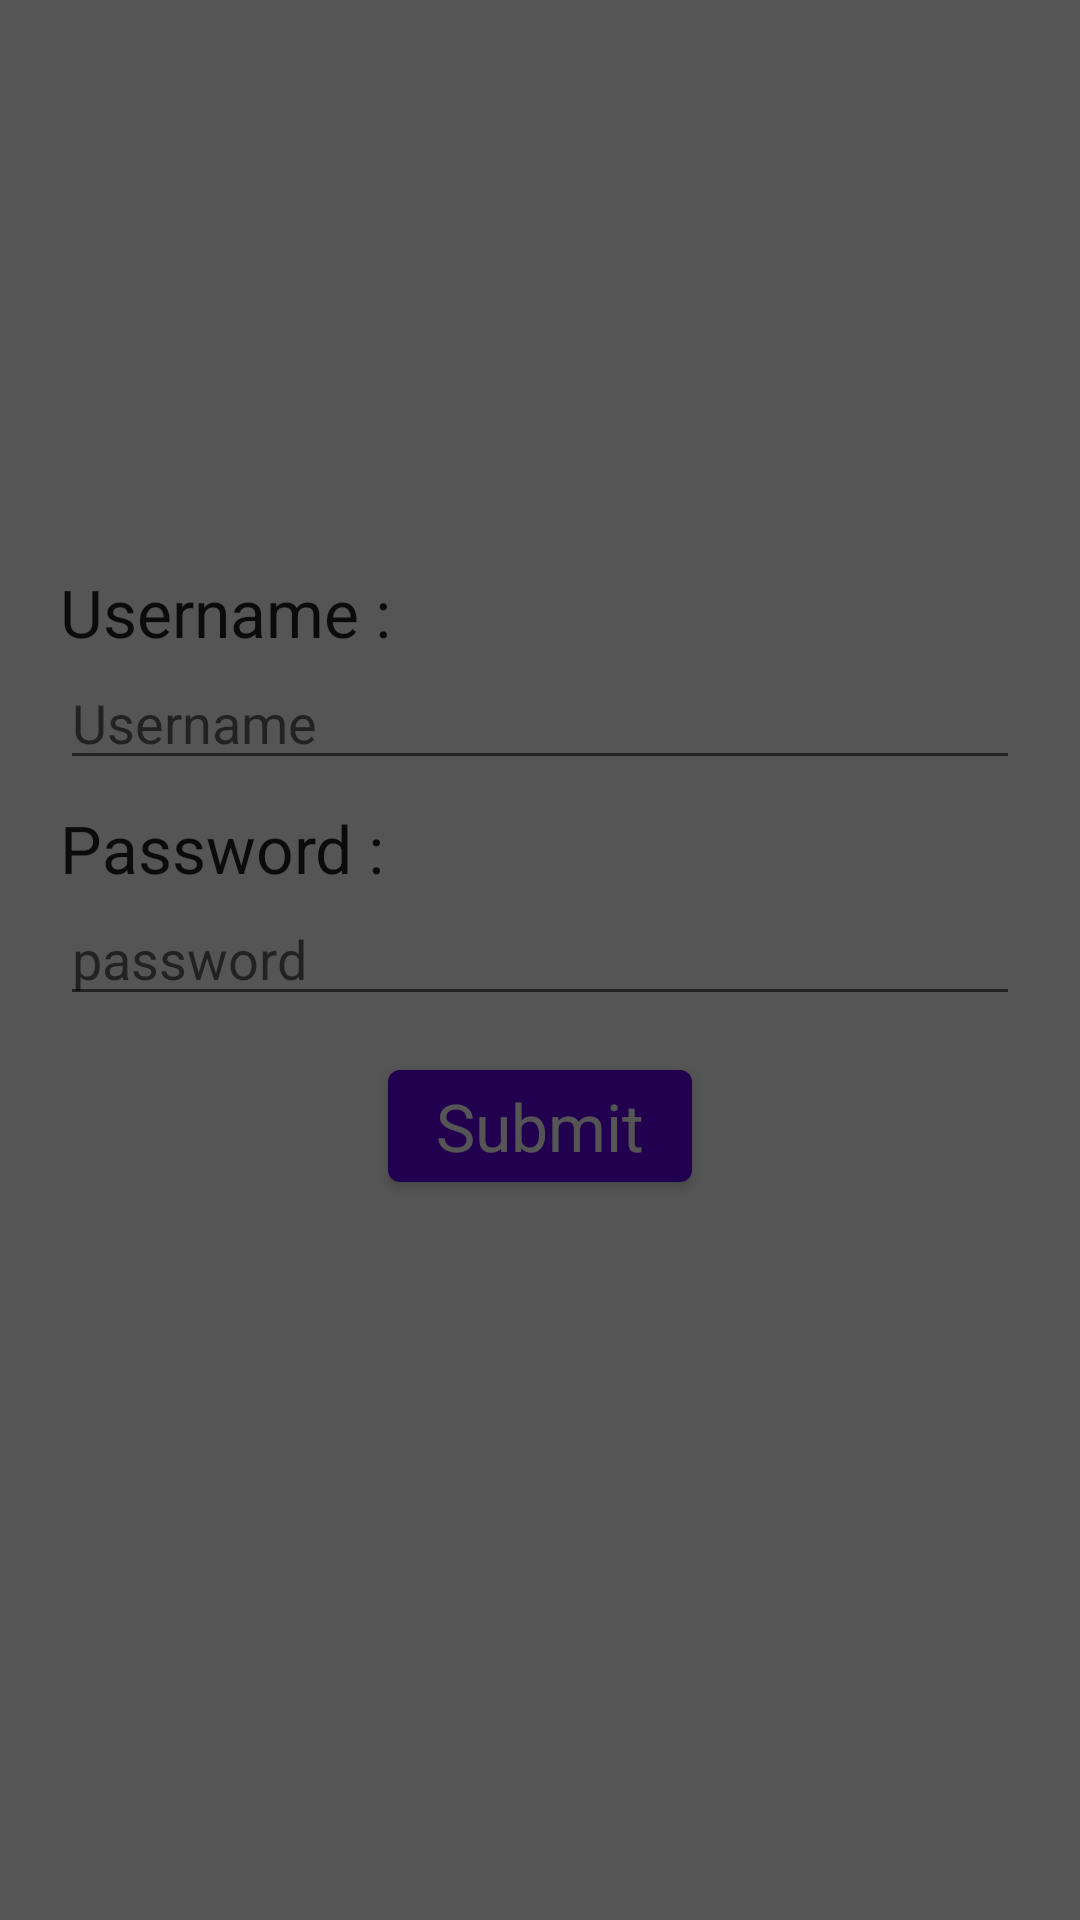

Here is an Android app screen rendered from its layout file. Give the layout XML and the strings, colors and styles it references.
<!-- AndroidManifest.xml: application theme Theme.FinalProjectRubyChauhan -->
<!-- res/layout/activity_login.xml -->
<?xml version="1.0" encoding="utf-8"?>
<androidx.constraintlayout.widget.ConstraintLayout xmlns:android="http://schemas.android.com/apk/res/android"
    xmlns:app="http://schemas.android.com/apk/res-auto"
    android:id="@+id/parentLayout"
    android:layout_width="match_parent"
    android:layout_height="match_parent">

    <androidx.constraintlayout.widget.ConstraintLayout
        android:layout_width="match_parent"
        android:layout_height="match_parent"
        android:padding="20dp">

    <TextView
        android:id="@+id/tvUsername"
        android:layout_width="0dp"
        android:layout_height="wrap_content"
        android:text="Username :"
        android:textAppearance="@style/TextAppearance.AppCompat.Large"
        app:layout_constraintBottom_toTopOf="@+id/etUserName"
        app:layout_constraintEnd_toEndOf="parent"
        app:layout_constraintStart_toStartOf="parent" />

    <EditText
        android:id="@+id/etUserName"
        android:layout_width="0dp"
        android:layout_height="wrap_content"
        android:digits="qwertyuioplkjhgfdsazxcvbnm"
        android:hint="Username"
        android:importantForAutofill="no"
        android:inputType="text"
        android:textAppearance="@style/TextAppearance.AppCompat.Medium"
        app:layout_constraintBottom_toTopOf="@+id/guideline"
        app:layout_constraintEnd_toEndOf="parent"
        app:layout_constraintStart_toStartOf="parent" />

    <androidx.constraintlayout.widget.Guideline
        android:id="@+id/guideline"
        android:layout_width="wrap_content"
        android:layout_height="wrap_content"
        android:orientation="horizontal"
        app:layout_constraintGuide_percent="0.4" />

    <TextView
        android:id="@+id/tvPassword"
        android:layout_width="0dp"
        android:layout_height="wrap_content"
        android:layout_marginTop="8dp"
        android:text="Password :"
        android:textAppearance="@style/TextAppearance.AppCompat.Large"
        app:layout_constraintEnd_toEndOf="parent"
        app:layout_constraintStart_toStartOf="parent"
        app:layout_constraintTop_toBottomOf="@+id/guideline" />

    <EditText
        android:id="@+id/etPassword"
        android:layout_width="0dp"
        android:layout_height="wrap_content"
        android:digits="1234567890"
        android:hint="password"
        android:importantForAutofill="no"
        android:inputType="textPassword"
        android:textAppearance="@style/TextAppearance.AppCompat.Medium"
        app:layout_constraintEnd_toEndOf="parent"
        app:layout_constraintStart_toStartOf="parent"
        app:layout_constraintTop_toBottomOf="@+id/tvPassword" />

    <Button
        android:id="@+id/btnSubmit"
        android:layout_width="wrap_content"
        android:layout_height="wrap_content"
        android:layout_marginTop="12dp"
        android:paddingStart="40dp"
        android:paddingEnd="40dp"
        android:text="Submit"
        android:textAllCaps="false"
        android:textAppearance="@style/TextAppearance.AppCompat.Large"
        app:layout_constraintEnd_toEndOf="parent"
        app:layout_constraintStart_toStartOf="parent"
        app:layout_constraintTop_toBottomOf="@+id/etPassword" />

    </androidx.constraintlayout.widget.ConstraintLayout>

    <include
        android:id="@+id/loading"
        layout="@layout/layout_loading"/>

</androidx.constraintlayout.widget.ConstraintLayout>
<!-- res/layout/layout_loading.xml (included above) -->
<?xml version="1.0" encoding="utf-8"?>
<androidx.constraintlayout.widget.ConstraintLayout xmlns:android="http://schemas.android.com/apk/res/android"
    android:layout_width="match_parent"
    android:layout_height="match_parent"
    android:background="#AA000000"
    xmlns:app="http://schemas.android.com/apk/res-auto">

    <ProgressBar
        android:layout_width="wrap_content"
        android:layout_height="wrap_content"
        app:layout_constraintTop_toTopOf="parent"
        app:layout_constraintBottom_toBottomOf="parent"
        app:layout_constraintStart_toStartOf="parent"
        app:layout_constraintEnd_toEndOf="parent"/>

</androidx.constraintlayout.widget.ConstraintLayout>
<!-- resources referenced by this layout -->
<resources>
  <style name="Theme.FinalProjectRubyChauhan" parent="Theme.MaterialComponents.DayNight.NoActionBar">
          
          <item name="colorPrimary">@color/purple_500</item>
          <item name="colorPrimaryVariant">@color/purple_700</item>
          <item name="colorOnPrimary">@color/white</item>
          
          <item name="colorSecondary">@color/teal_200</item>
          <item name="colorSecondaryVariant">@color/teal_700</item>
          <item name="colorOnSecondary">@color/black</item>
          
          <item name="android:statusBarColor" tools:targetApi="l">?attr/colorPrimaryVariant</item>
          
      </style>
  <!-- not gathered from this repository: default colours our renderer supplied (Android Studio template values) -->
  <color name="purple_500">#FF6200EE</color>
  <color name="purple_700">#FF3700B3</color>
  <color name="teal_200">#FF03DAC5</color>
  <color name="teal_700">#FF018786</color>
  <color name="black">#FF000000</color>
  <color name="white">#FFFFFFFF</color>
</resources>
